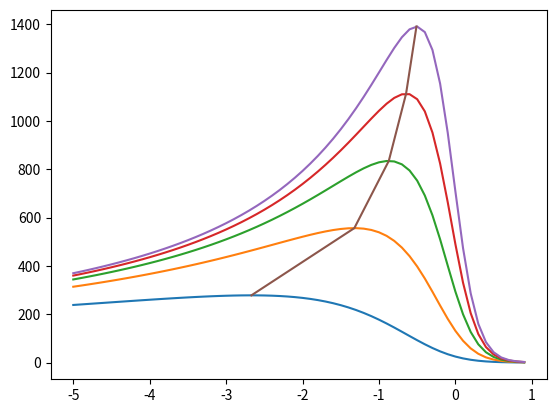
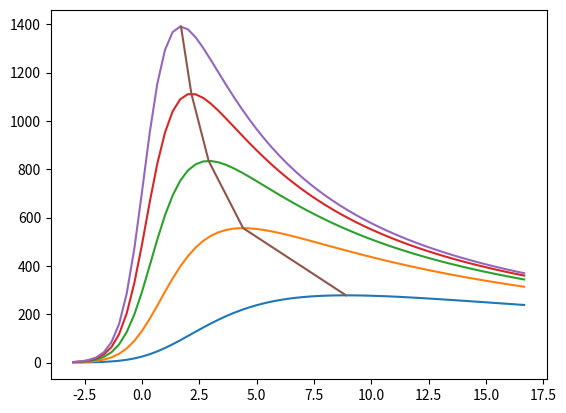
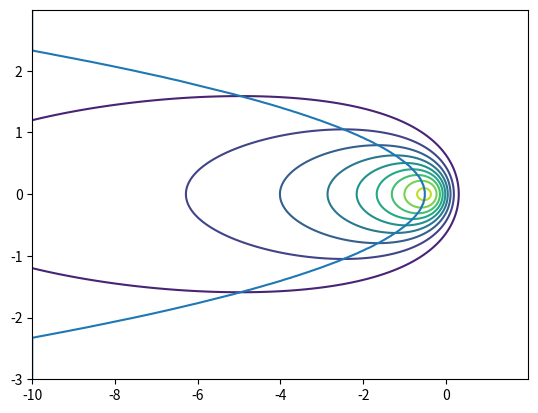

Generate these figures, in order, with matplotlib:
import math
import matplotlib.pyplot as plt
import numpy as np

C = 0.12
NI = 36.0
CO = 0.0
CU = 2.0
W = 3.1
MN = 1.5
SI = 0.5
ALL = 0.0
CR = 15.0
VA = 0.0
TI = 1.3
MO = 0.0
NB = 0.0
ZR = 0.0

UD = 24.0  # Вольт
J = 150.0  # Ампер

PSI = 0.7

D = 4.0  # толщина металла с см
V = 0.3  # скорость сварки см/с

EE = math.e
PP = math.pi

G = (1 / 4) * ((1 / 3) * (C + (1 / 5) * (NI + CO + CU + W / 3)) + MN / 14 + (SI + ALL) / 7 + (CR + V + TI) / 13 + (
        MO + NB + ZR) / 24)
L = (1 / 20) * (11 - 7 * math.pow(G, 1 / 4))
CG = (1 / 10) * (55 - 9 * math.pow(G, 1 / 4))
A = L / CG

TL1 = 5 * (4 * (77 - 3 * C) - MN) - 0.5 * (13 * math.sqrt(CR) + 25 * math.sqrt(NI))
TL2 = -2 * (4 * SI + MO + VA + CO + ALL + 3 * CU + 7 * TI + 9 * NB) - 13 * ZR
TL = TL1 + TL2
AL = (1 / 37 + TL / 28500) ** 2
#######################################################################
Q = PSI * J * UD
##################################################################
PE = V * D / A
E2 = Q / (L * D * TL)
E1 = E2 / PE
E3 = E2 * PE
E4 = E3 * PE
#########################################################################
C = 0.000001


def rasschet_T_by_X_Y_Z(X, Y, Z):
    A3 = Q / (2 * PP * L)
    B = V / (2 * A)
    R = math.sqrt(X ** 2 + Y ** 2 + Z ** 2)
    T = A3 * math.exp(-B * (R + X)) / R
    return T


def rasschet_Tmax(Z, T):
    return rasschet_Xm_Ym_by_Z_Tmax(Z, T)[3]


def rasschet_Xm_Ym_by_Z_Tmax(Z, T):
    A3 = Q / (2 * PP * L)
    B = V / (2 * A)
    D = A3 * B
    PO = D / T
    P = PO
    P3 = PO * math.exp(-P / (1 + P))
    R = P3 - P
    while R ** 2 > C:
        P = P3
        P3 = PO * math.exp(-P / (1 + P))
        R = P3 - P

    P1 = P3 * math.sqrt(1 + 2 * P3) / (1 + P3)
    YM = P1 / B
    XM = -(P3 ** 2) / (B * (1 + P3))
    TM = -XM / V
    R = math.sqrt(XM ** 2 + YM ** 2 + Z ** 2)
    T = A3 * math.exp(-B * (R + XM)) / R
    return XM, YM, TM, T



fig, ax = plt.subplots()

count_of_graph = 5
T = rasschet_Tmax(0, TL)
XM = [0] * count_of_graph
YM = [0] * count_of_graph
TT = [((i+1) * T/count_of_graph) for i in range(count_of_graph)]
x = np.arange(-5, 1, 0.1)
t_array = [[0] * len(x) for i in range(count_of_graph)]
for t in range(count_of_graph):
    xm, ym, tm, tt = rasschet_Xm_Ym_by_Z_Tmax(0, TT[t])
    XM[t] = xm
    YM[t] = ym
    print(YM[t])
    for i in range(len(x)):
        t_array[t][i] = rasschet_T_by_X_Y_Z(x[i], YM[t], 0)
    ax.plot(x, t_array[t])
ax.plot(XM, TT)
plt.show()



fig, ax = plt.subplots()

for i in range(count_of_graph):
    ax.plot(-x/V, t_array[i])
XM = np.array(XM)
ax.plot(-XM/V, TT)
plt.show()





x = np.arange(-10,2,0.01)
y = np.arange(-3,3,0.01)
X, Y = np.meshgrid(x, y)
t_array = [[0] * len(x) for i in range(len(y))]
for i in range(len(y)):
    for j in range(len(x)):
        t_array[i][j] = rasschet_T_by_X_Y_Z(x[j], y[i], 0.5)

fig, ax = plt.subplots()

ax.contour(X,Y,t_array, levels = 10)

max_index=[0]*len(t_array)
for i in range(len(t_array)):
    max_index[i] = 0
    for j in range(len(t_array[i])):
        if t_array[i][j]>t_array[i][max_index[i]]:
            max_index[i] = j
print(len(t_array), len(t_array[0]))
print(X[0][0], Y[0][0])
Xmax=[0]*len(max_index)
Ymax=[0]*len(max_index)
for i in range(len(max_index)):
    Xmax[i] = X[i][max_index[i]]
    Ymax[i] = Y[i][max_index[i]]
ax.plot(Xmax, Ymax)
#fig.set_figwidth(12)    #  ширина и
#fig.set_figheight(12)    #  высота "Figure"

plt.show()




